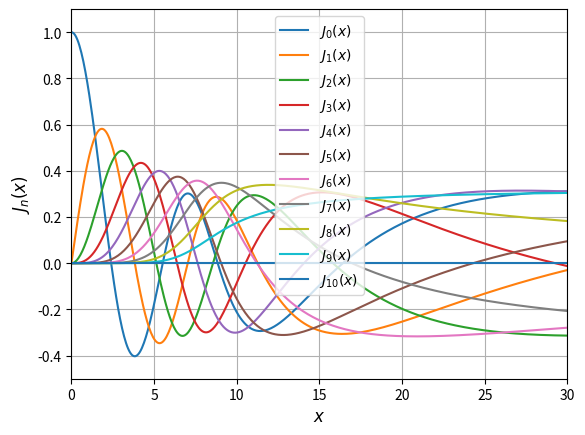

Python code for this plot: (Note: this script raises an exception after producing the figure.)
import matplotlib.pyplot as plt
import numpy as np
#Recurrence Relation
def Bessel(x,n,m):
    if n>= m:
        return 0
    elif n == m-1:
        return 1
    else :
        return -Bessel(x,n+2,m) + 2*(n+1)*Bessel(x,n+1,m)/x
coefficient = 0
#Sum to normalized
def normailzed(x,m):
    sum = Bessel(x,0,m)**2
    for i in range(1,m+1):
        sum += 2*Bessel(x,i,m)**2
    
    coefficient = (1/sum)**0.5
    
    return coefficient

#Plot BesselFunction
x = np.linspace(1e-15, 30, 500)
for v in range(0,11):
    plt.plot(x, normailzed(x,10)*Bessel(x,v,10))
plt.xlim((0, 30))
plt.ylim((-0.5, 1.1))
plt.legend(('${J}_0(x)$', '${J}_1(x)$', '${J}_2(x)$',
            '${J}_3(x)$', '${J}_4(x)$', '${J}_5(x)$',
            '${J}_6(x)$', '${J}_7(x)$', '${J}_8(x)$',
            '${J}_9(x)$', '${J}_{10}(x)$'),loc = 0)
plt.xlabel('$x$',fontsize = "12")
plt.ylabel('${J}_n(x)$',fontsize = "12")
plt.grid(True)
plt.tight_layout(0.5)
plt.show()
